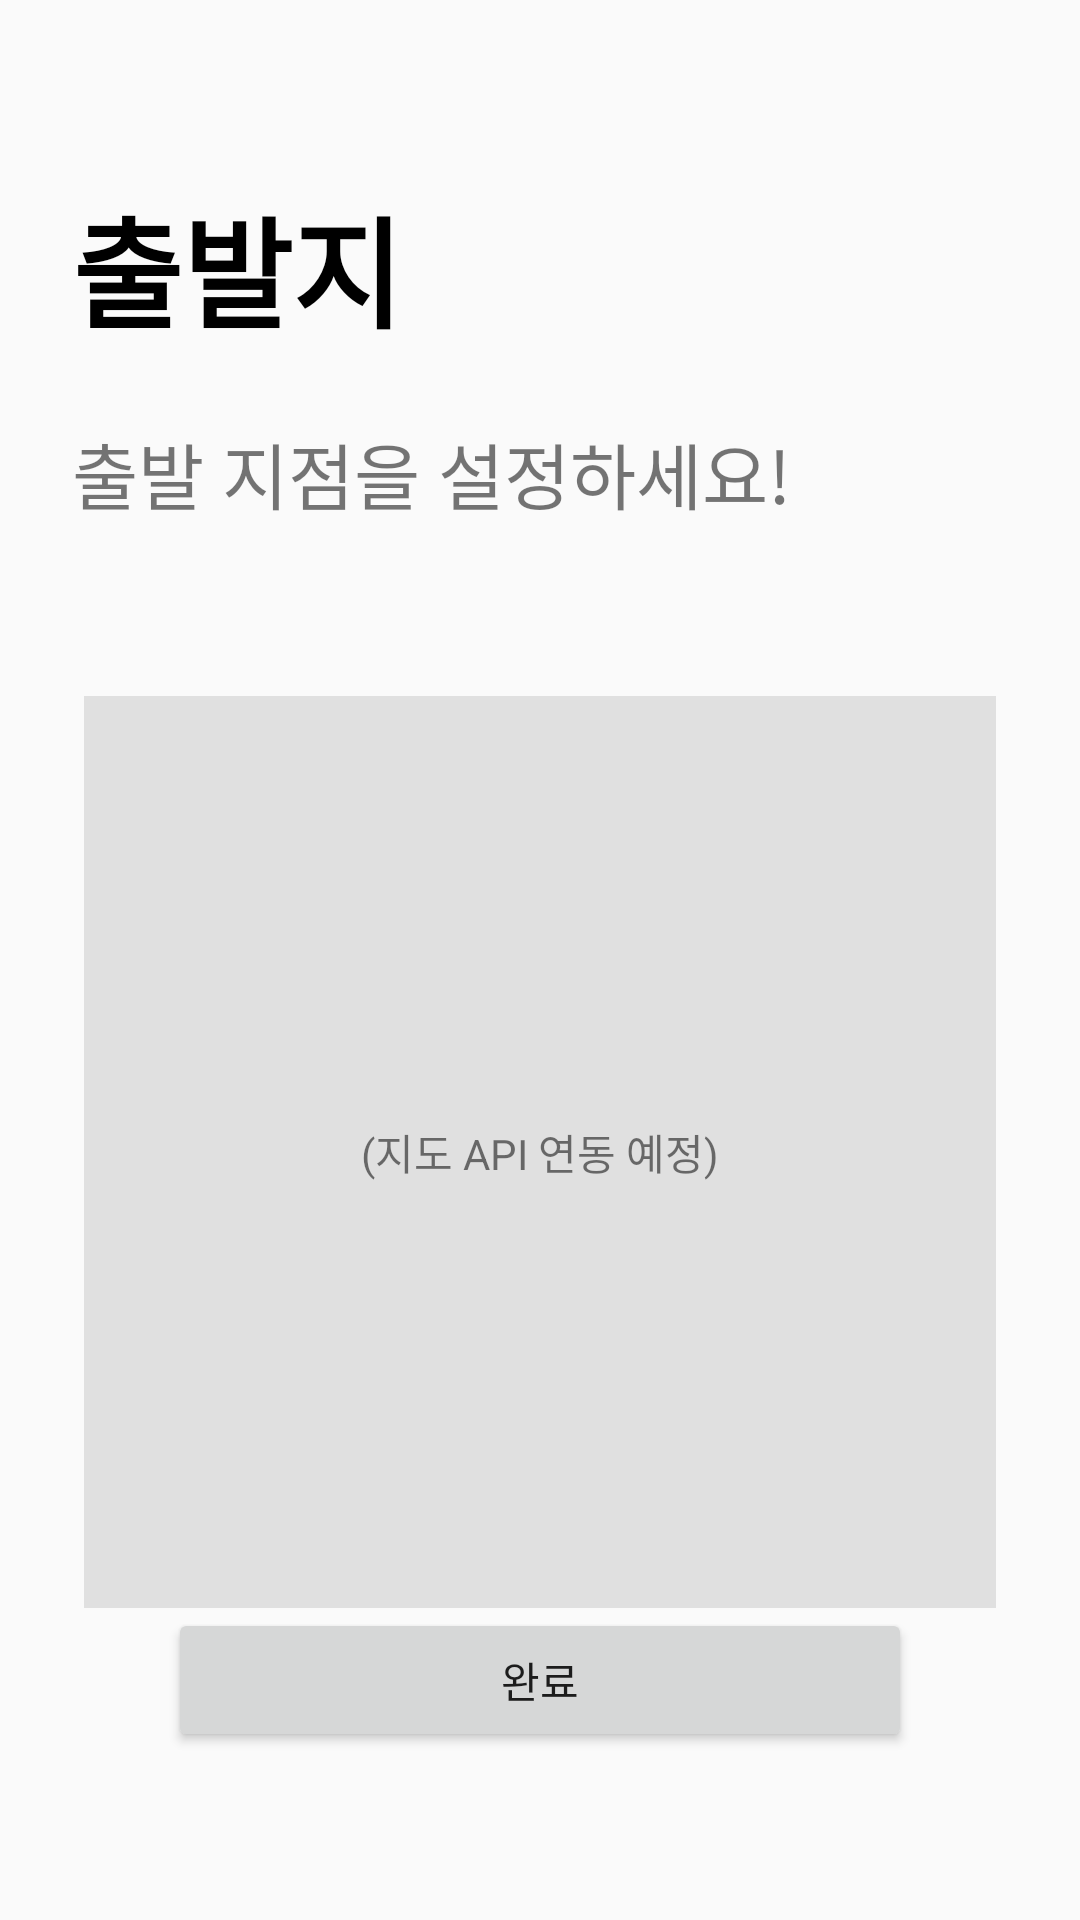

This screen was rendered from an Android layout file. Write that file and the resources it references.
<!-- AndroidManifest.xml: application theme Theme.Gachiga -->
<!-- res/layout/activity_input_start.xml -->
<?xml version="1.0" encoding="utf-8"?>
<androidx.constraintlayout.widget.ConstraintLayout xmlns:android="http://schemas.android.com/apk/res/android"
    xmlns:app="http://schemas.android.com/apk/res-auto"
    xmlns:tools="http://schemas.android.com/tools"
    android:id="@+id/main"
    android:layout_width="match_parent"
    android:layout_height="match_parent"
    android:padding="24dp"
    tools:context=".InputStartActivity">

    <TextView
        android:id="@+id/tv_title"
        android:layout_width="212dp"
        android:layout_height="64dp"
        android:layout_marginTop="36dp"
        android:text="출발지"
        android:textColor="@android:color/black"
        android:textSize="40sp"
        android:textStyle="bold"
        app:layout_constraintStart_toStartOf="parent"
        app:layout_constraintTop_toTopOf="parent" />

    <TextView
        android:id="@+id/tv_subtitle"
        android:layout_width="278dp"
        android:layout_height="60dp"
        android:layout_marginTop="16dp"
        android:text="출발 지점을 설정하세요!"
        android:textSize="24sp"
        app:layout_constraintStart_toStartOf="parent"
        app:layout_constraintTop_toBottomOf="@id/tv_title" />

    <View
        android:id="@+id/map_view_placeholder"
        android:layout_width="0dp"
        android:layout_height="0dp"
        android:layout_marginTop="32dp"
        android:background="#E0E0E0"
        app:layout_constraintDimensionRatio="1:1"
        app:layout_constraintTop_toBottomOf="@id/tv_subtitle"
        app:layout_constraintStart_toStartOf="parent"
        app:layout_constraintEnd_toEndOf="parent"
        app:layout_constraintBottom_toTopOf="@id/btn_done"
        app:layout_constraintVertical_bias="0.1" />

    <TextView
        android:layout_width="wrap_content"
        android:layout_height="wrap_content"
        android:text="(지도 API 연동 예정)"
        app:layout_constraintTop_toTopOf="@id/map_view_placeholder"
        app:layout_constraintBottom_toBottomOf="@id/map_view_placeholder"
        app:layout_constraintStart_toStartOf="@id/map_view_placeholder"
        app:layout_constraintEnd_toEndOf="@id/map_view_placeholder" />

    <Button
        android:id="@+id/btn_done"
        android:layout_width="0dp"
        android:layout_height="wrap_content"
        android:layout_marginStart="32dp"
        android:layout_marginEnd="32dp"
        android:layout_marginBottom="32dp"
        android:paddingTop="12dp"
        android:paddingBottom="12dp"
        android:text="완료"
        app:layout_constraintBottom_toBottomOf="parent"
        app:layout_constraintEnd_toEndOf="parent"
        app:layout_constraintStart_toStartOf="parent" />
</androidx.constraintlayout.widget.ConstraintLayout>
<!-- resources referenced by this layout -->
<resources>
  <style name="Theme.Gachiga" parent="android:Theme.Material.Light.NoActionBar" />
</resources>
